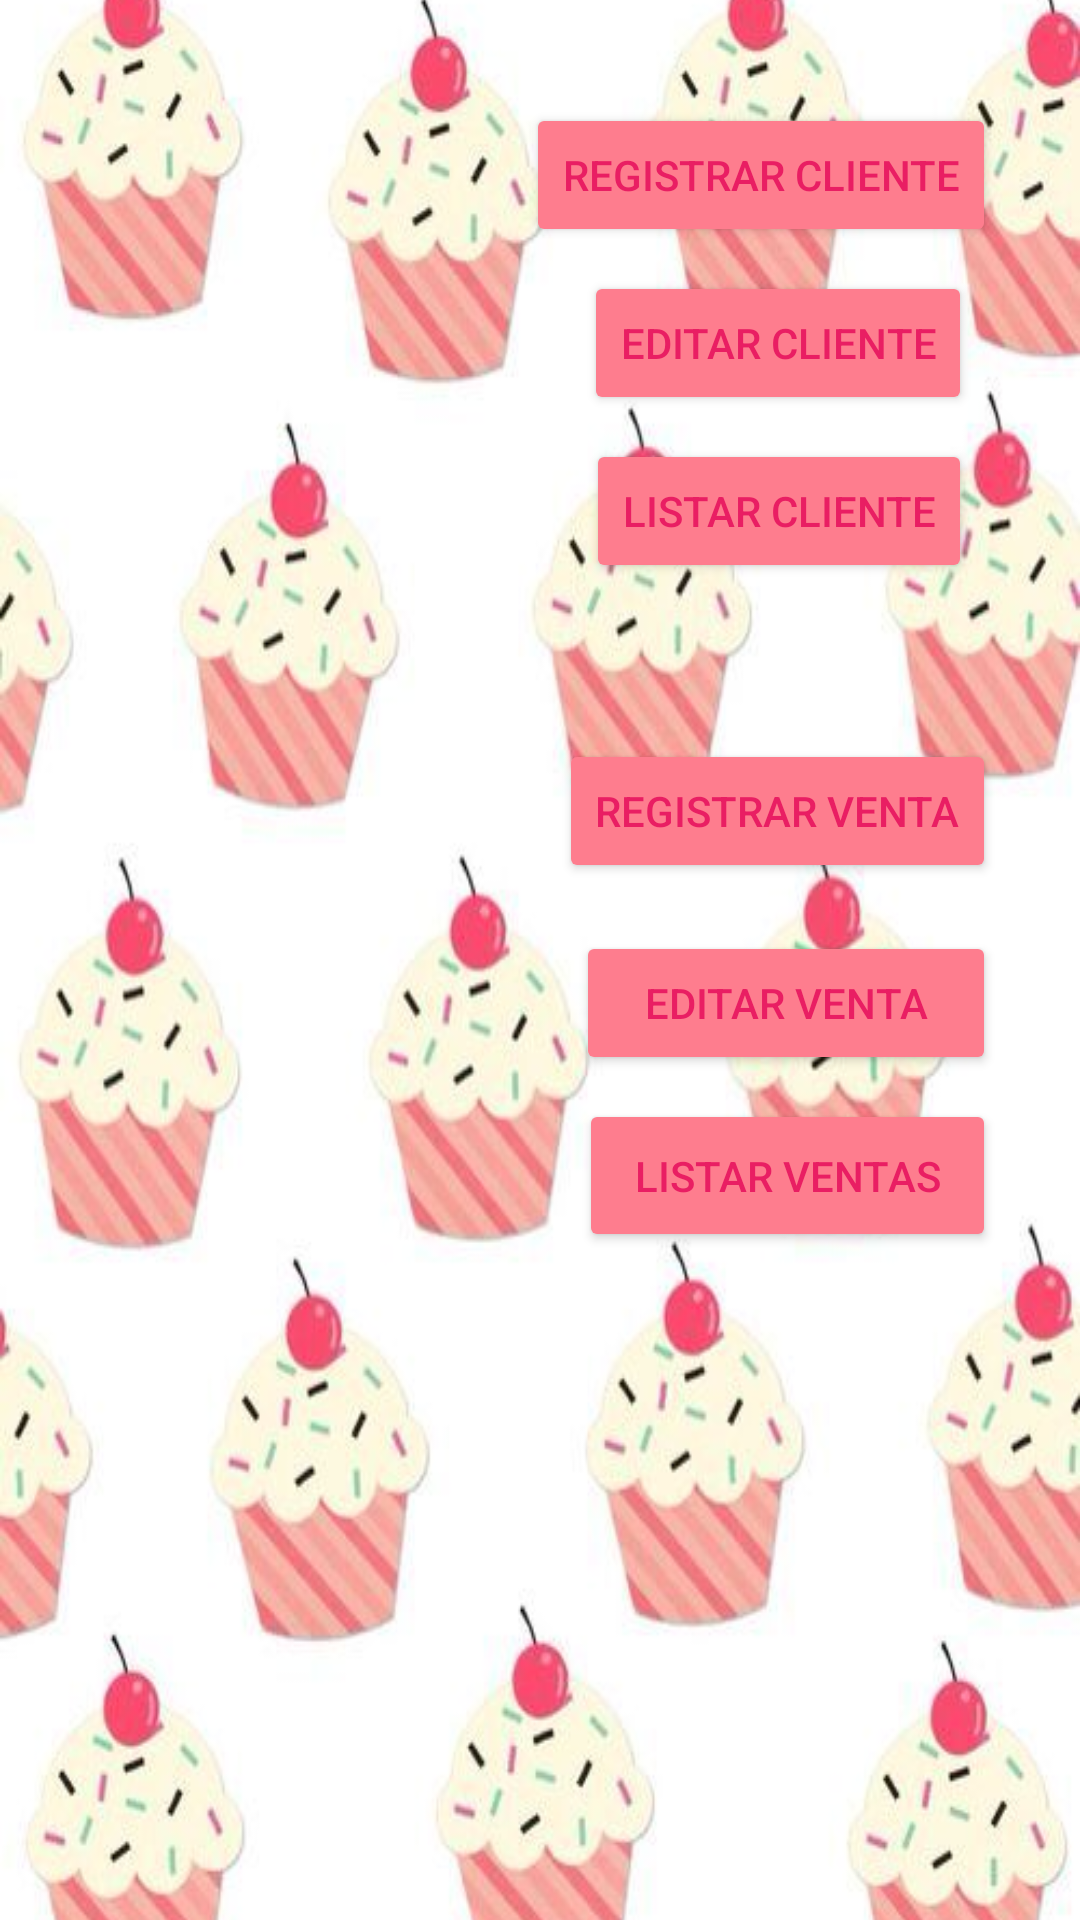

Layout XML and referenced resources for this Android screen:
<!-- AndroidManifest.xml: application theme Theme.PasteleryLAn -->
<!-- res/layout/activity_inicio.xml -->
<?xml version="1.0" encoding="utf-8"?>
<androidx.constraintlayout.widget.ConstraintLayout xmlns:android="http://schemas.android.com/apk/res/android"
    xmlns:app="http://schemas.android.com/apk/res-auto"
    xmlns:tools="http://schemas.android.com/tools"
    android:layout_width="match_parent"
    android:layout_height="match_parent"
    android:background="@drawable/fondo3"
    tools:context=".vista.inicio">


  <androidx.constraintlayout.widget.ConstraintLayout
      android:layout_width="360dp"
      android:layout_height="700dp"
      android:layout_marginStart="40dp"
      android:layout_marginTop="30dp"
      android:layout_marginEnd="40dp"
      android:layout_marginBottom="30dp"
      android:background="@drawable/fondo2"
      app:layout_constraintBottom_toBottomOf="parent"
      app:layout_constraintEnd_toEndOf="parent"
      app:layout_constraintStart_toStartOf="parent"
      app:layout_constraintTop_toTopOf="parent"
      tools:ignore="TextSizeCheck">

    <Button
        android:id="@+id/btnRegistrarCl"
        android:layout_width="wrap_content"
        android:layout_height="wrap_content"
        android:layout_marginStart="42dp"
        android:layout_marginTop="64dp"
        android:layout_marginEnd="28dp"
        android:backgroundTint="#FE7D8E"
        android:text="Registrar Cliente"
        android:textColor="#E91E63"
        app:layout_constraintEnd_toEndOf="parent"
        app:layout_constraintStart_toEndOf="@+id/imageView2"
        app:layout_constraintTop_toTopOf="parent"
        tools:ignore="DuplicateSpeakableTextCheck,HardcodedText,MissingConstraints,TextContrastCheck" />

    <Button
        android:id="@+id/btnEditCL"
        android:layout_width="wrap_content"
        android:layout_height="wrap_content"
        android:layout_marginStart="42dp"
        android:layout_marginTop="8dp"
        android:layout_marginEnd="36dp"
        android:backgroundTint="#FE7D8E"
        android:text="Editar Cliente"
        android:textColor="#E91E63"
        app:layout_constraintEnd_toEndOf="parent"
        app:layout_constraintStart_toEndOf="@+id/imageView2"
        app:layout_constraintTop_toBottomOf="@+id/btnRegistrarCl"
        tools:ignore="DuplicateSpeakableTextCheck,HardcodedText,MissingConstraints,TextContrastCheck,UnknownId" />

    <Button
        android:id="@+id/btnEditVn"
        android:layout_width="140dp"
        android:layout_height="48dp"
        android:layout_marginTop="16dp"
        android:layout_marginEnd="28dp"
        android:backgroundTint="#FE7D8E"
        android:text="Editar venta"
        android:textColor="#E91E63"
        app:layout_constraintEnd_toEndOf="parent"
        app:layout_constraintTop_toBottomOf="@+id/btnRegistrarVN"
        tools:ignore="HardcodedText,MissingConstraints,TextContrastCheck" />

    <Button
        android:id="@+id/btnListarVn"
        android:layout_width="139dp"
        android:layout_height="51dp"
        android:layout_marginStart="42dp"
        android:layout_marginTop="8dp"
        android:layout_marginEnd="28dp"
        android:backgroundTint="#FE7D8E"
        android:text="Listar Ventas"
        android:textColor="#E91E63"
        app:layout_constraintEnd_toEndOf="parent"
        app:layout_constraintStart_toEndOf="@+id/imageView4"
        app:layout_constraintTop_toBottomOf="@+id/btnEditVn"
        tools:ignore="HardcodedText,MissingConstraints,TextContrastCheck,UnknownId" />

    <Button
        android:id="@+id/btnListarCl"
        android:layout_width="wrap_content"
        android:layout_height="wrap_content"
        android:layout_marginTop="8dp"
        android:layout_marginEnd="36dp"
        android:backgroundTint="#FE7D8E"
        android:text="Listar Cliente"
        android:textColor="#E91E63"
        app:layout_constraintEnd_toEndOf="parent"
        app:layout_constraintTop_toBottomOf="@+id/btnEditCL"
        tools:ignore="HardcodedText,MissingConstraints,TextContrastCheck" />

    <Button
        android:id="@+id/btnRegistrarVN"
        android:layout_width="wrap_content"
        android:layout_height="wrap_content"
        android:layout_marginTop="52dp"
        android:layout_marginEnd="28dp"
        android:backgroundTint="#FE7D8E"
        android:text="Registrar venta"
        android:textColor="#E91E63"
        app:layout_constraintEnd_toEndOf="parent"
        app:layout_constraintTop_toBottomOf="@+id/btnListarCl"
        tools:ignore="HardcodedText,MissingConstraints,TextContrastCheck,TextContrastCheck,DuplicateSpeakableTextCheck" />

    <ImageView
        android:id="@+id/imageView3"
        android:layout_width="128dp"
        android:layout_height="119dp"
        android:layout_marginStart="37dp"
        android:layout_marginTop="76dp"
        android:layout_marginEnd="13dp"
        android:src="@drawable/cliente"
        app:layout_constraintEnd_toStartOf="@+id/btnRegistrarCl"
        app:layout_constraintHorizontal_bias="0.0"
        app:layout_constraintStart_toStartOf="parent"
        app:layout_constraintTop_toTopOf="parent"
        tools:ignore="ContentDescription,ImageContrastCheck" />

    <ImageView
        android:id="@+id/imageView5"
        android:layout_width="136dp"
        android:layout_height="130dp"
        android:src="@drawable/iconov"
        app:layout_constraintBottom_toBottomOf="parent"
        app:layout_constraintEnd_toStartOf="@+id/btnEditVn"
        app:layout_constraintHorizontal_bias="0.578"
        app:layout_constraintStart_toStartOf="parent"
        app:layout_constraintTop_toBottomOf="@+id/imageView3"
        app:layout_constraintVertical_bias="0.277"
        tools:ignore="ContentDescription" />

  </androidx.constraintlayout.widget.ConstraintLayout>

</androidx.constraintlayout.widget.ConstraintLayout>
<!-- resources referenced by this layout -->
<resources>
  <!-- drawable fondo2: jpg bitmap (drawable, 42450 bytes) -->
  <!-- drawable fondo3: jpg bitmap (drawable, 2084 bytes) -->
  <style name="Theme.PasteleryLAn" parent="Theme.MaterialComponents.DayNight.DarkActionBar">
          
          <item name="colorPrimary">@color/purple_500</item>
          <item name="colorPrimaryVariant">@color/purple_700</item>
          <item name="colorOnPrimary">@color/white</item>
          
          <item name="colorSecondary">@color/teal_200</item>
          <item name="colorSecondaryVariant">@color/teal_700</item>
          <item name="colorOnSecondary">@color/black</item>
          
          <item name="android:statusBarColor">?attr/colorPrimaryVariant</item>
          
      </style>
  <!-- not gathered from this repository: default colours our renderer supplied (Android Studio template values) -->
  <color name="purple_500">#FF6200EE</color>
  <color name="purple_700">#FF3700B3</color>
  <color name="teal_200">#FF03DAC5</color>
  <color name="teal_700">#FF018786</color>
  <color name="black">#FF000000</color>
  <color name="white">#FFFFFFFF</color>
</resources>
